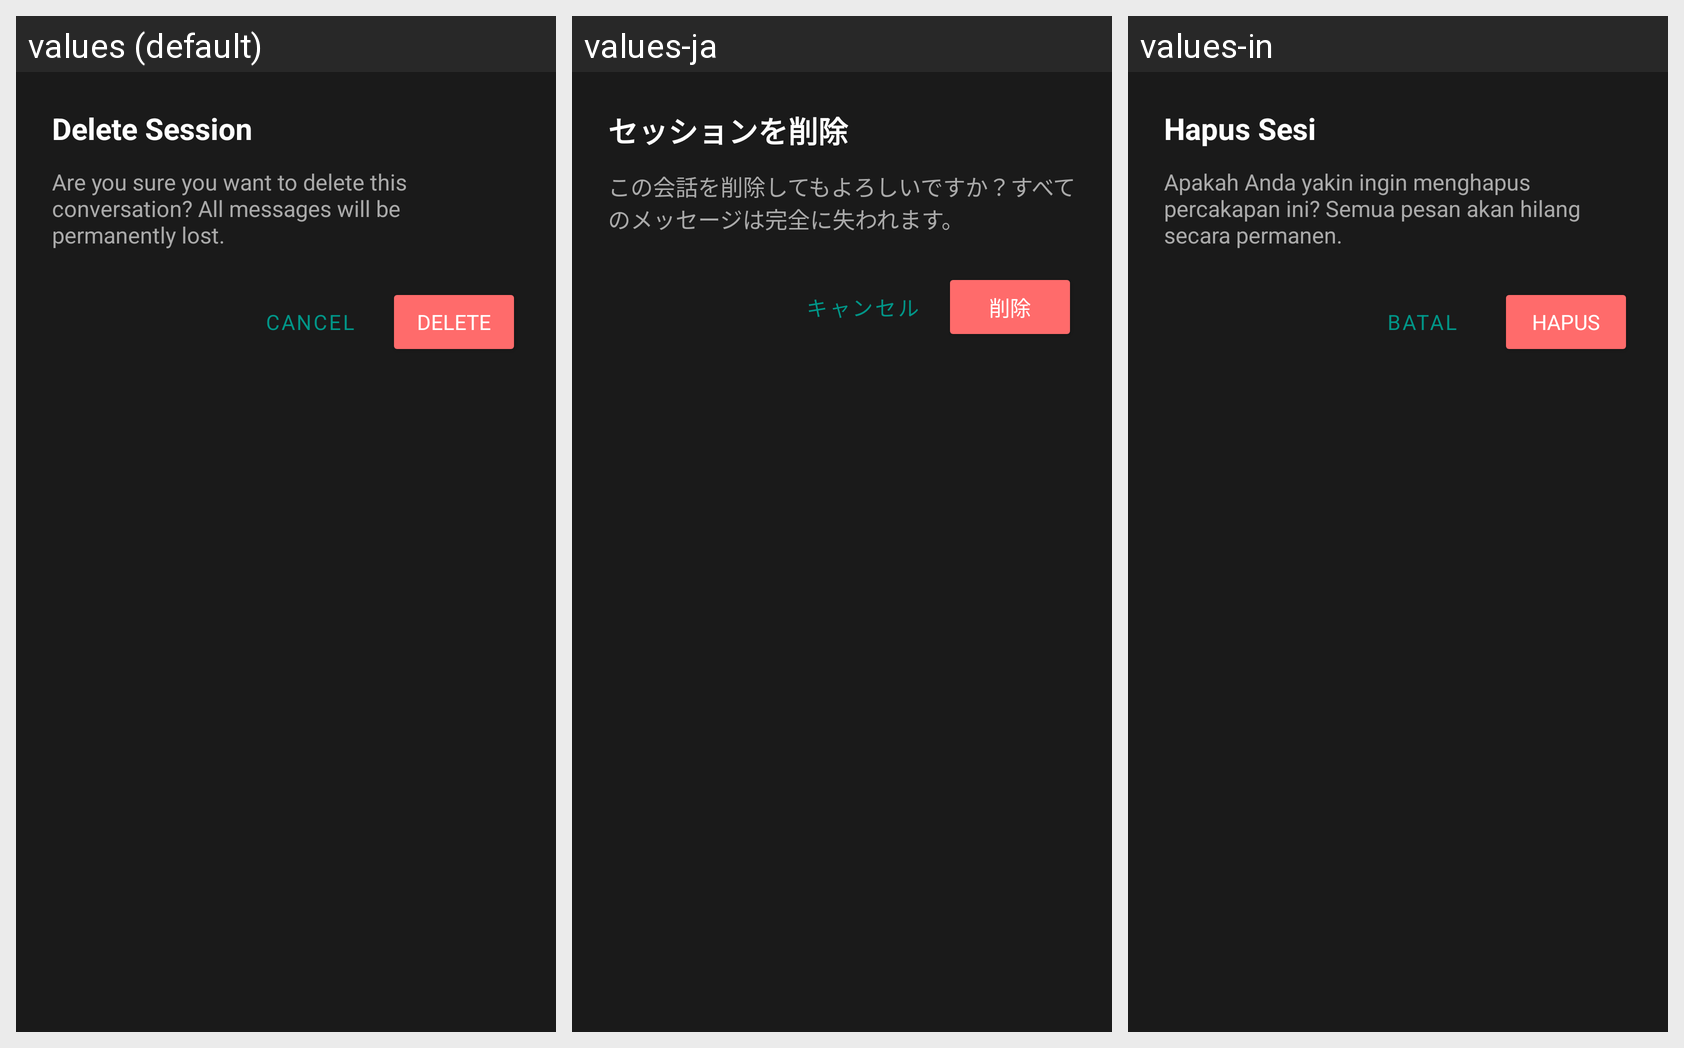

Locale-by-locale string values for the Android screen shown in this grid:
Android screen res/layout/dialog_delete_session.xml rendered under 3 locales, left to right: values (default), values-ja, values-in. Device: Nexus 5 (rendered at 1080×1920; each locale shown at half size, 540×960, under a caption strip naming it); theme Theme.LearningDroid.
Strings drawn on this screen, with the default value and each locale's value (text and hints the layout hard-codes, and strings that could not be matched under every locale, appear in the picture but are not listed):

delete_session
  values: Delete Session
  values-ja: セッションを削除
  values-in: Hapus Sesi

delete_message
  values: Are you sure you want to delete this conversation? All messages will be permanently lost.
  values-ja: この会話を削除してもよろしいですか？すべてのメッセージは完全に失われます。
  values-in: Apakah Anda yakin ingin menghapus percakapan ini? Semua pesan akan hilang secara permanen.

cancel
  values: Cancel
  values-ja: キャンセル
  values-in: Batal

delete
  values: Delete
  values-ja: 削除
  values-in: Hapus
